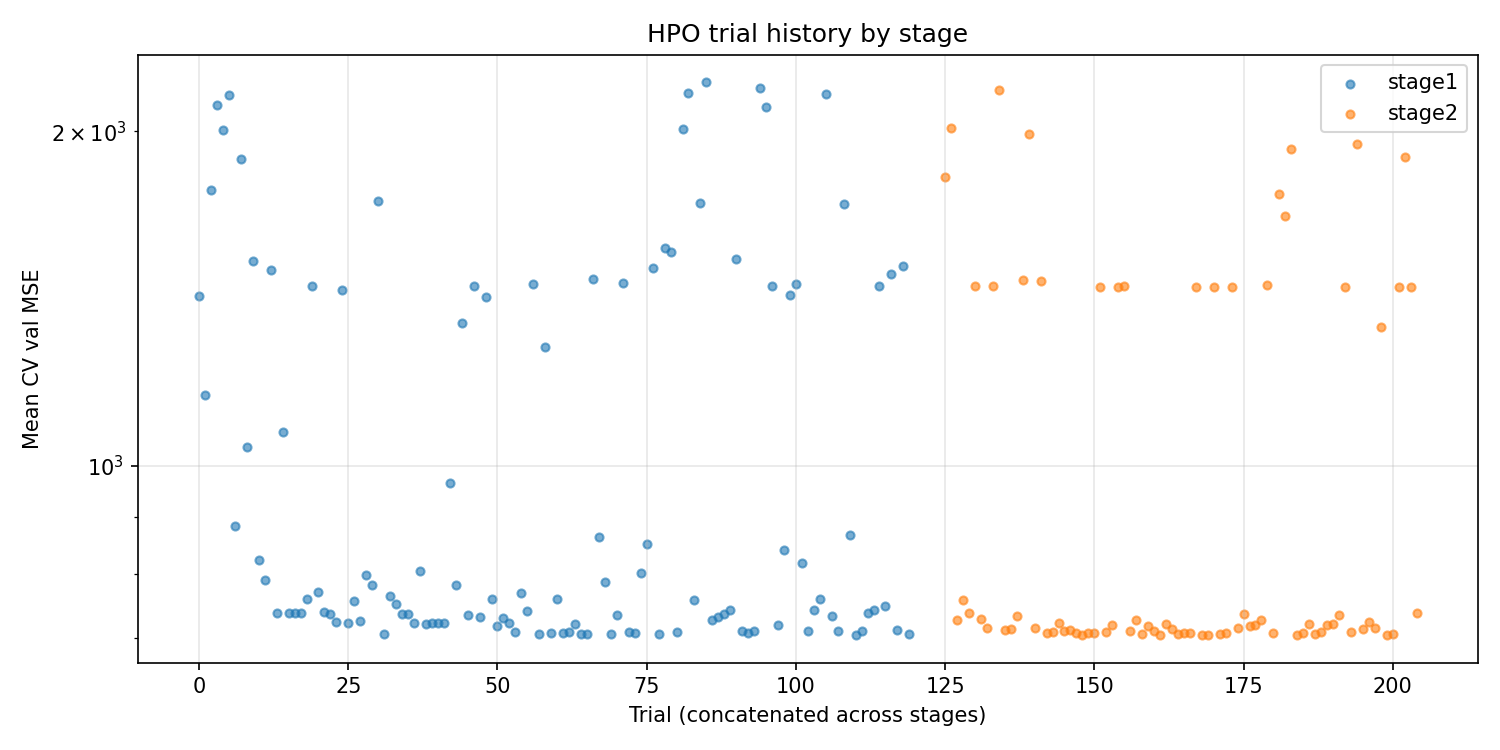

Source data for this figure (header and first rows):
stage, trial_number, n_layers, n_neurons, activation, lr, weight_decay, mean_val_mse, se, std, n_params
stage1, 0, 2, 16, sigmoid, 0.004623, 0.01, 1421, 0.0, 0.0, 321
stage1, 1, 1, 16, gelu, 0.001641, 0.001, 1158, 0.0, 0.0, 49
stage1, 2, 1, 16, tanh, 0.00124, 1e-05, 1772, 0.0, 0.0, 49
stage1, 3, 2, 12, relu, 0.0001914, 0.0001, 2112, 0.0, 0.0, 193
stage1, 4, 2, 8, relu, 0.0004188, 0.001, 2006, 0.0, 0.0, 97
stage1, 5, 2, 8, sigmoid, 0.0004253, 1e-05, 2155, 0.0, 0.0, 97
stage1, 6, 1, 8, gelu, 0.00412, 0.0, 882.5, 0.0, 0.0, 25
stage1, 7, 2, 6, relu, 0.0005337, 0.0, 1889, 0.0, 0.0, 61
stage1, 8, 1, 12, gelu, 0.002209, 0.0, 1040, 0.0, 0.0, 37
stage1, 9, 1, 6, relu, 0.001951, 0.001, 1530, 0.0, 0.0, 19
stage1, 10, 1, 8, gelu, 0.005818, 0.0, 823.1, 0.0, 0.0, 25
stage1, 11, 1, 8, gelu, 0.006966, 0.01, 789.4, 0.0, 0.0, 25
stage1, 12, 1, 8, tanh, 0.004575, 0.01, 1501, 0.0, 0.0, 25
stage1, 13, 2, 8, gelu, 0.009101, 0.01, 737.6, 0.0, 0.0, 97
stage1, 14, 2, 8, gelu, 0.00111, 0.01, 1073, 0.0, 0.0, 97
stage1, 15, 2, 10, gelu, 0.008549, 0.001, 737.2, 0.0, 0.0, 141
stage1, 16, 2, 10, gelu, 0.007248, 0.001, 737.6, 0.0, 0.0, 141
stage1, 17, 2, 10, relu, 0.006403, 0.001, 738.4, 0.0, 0.0, 141
stage1, 18, 2, 6, gelu, 0.007011, 0.001, 758.9, 0.0, 0.0, 61
stage1, 19, 2, 10, tanh, 0.00841, 0.0, 1452, 0.0, 0.0, 141
stage1, 20, 2, 10, gelu, 0.002107, 0.001, 769.7, 0.0, 0.0, 141
stage1, 21, 2, 10, gelu, 0.00602, 1e-05, 738.5, 0.0, 0.0, 141
stage1, 22, 2, 8, relu, 0.009036, 0.01, 736.3, 0.0, 0.0, 97
stage1, 23, 2, 8, relu, 0.009468, 0.0001, 724.1, 0.0, 0.0, 97
stage1, 24, 2, 8, sigmoid, 0.008119, 0.0001, 1440, 0.0, 0.0, 97
stage1, 25, 2, 4, relu, 0.009661, 0.01, 723.3, 0.0, 0.0, 33
stage1, 26, 2, 12, relu, 0.003763, 0.01, 755.8, 0.0, 0.0, 193
stage1, 27, 2, 8, relu, 0.004536, 0.0, 725.9, 0.0, 0.0, 97
stage1, 28, 2, 8, relu, 0.002652, 0.0, 797.4, 0.0, 0.0, 97
stage1, 29, 2, 4, relu, 0.00512, 0.0001, 782, 0.0, 0.0, 33
stage1, 30, 2, 4, sigmoid, 0.004029, 0.01, 1733, 0.0, 0.0, 33
stage1, 31, 2, 6, relu, 0.009368, 0.01, 706.9, 0.0, 0.0, 61
stage1, 32, 1, 8, relu, 0.009672, 0.0001, 764.4, 0.0, 0.0, 25
stage1, 33, 2, 6, relu, 0.004921, 1e-05, 751.9, 0.0, 0.0, 61
stage1, 34, 2, 4, relu, 0.00777, 0.01, 736.3, 0.0, 0.0, 33
stage1, 35, 2, 6, relu, 0.005737, 0.01, 735.9, 0.0, 0.0, 61
stage1, 36, 2, 16, relu, 0.008156, 0.0, 722.6, 0.0, 0.0, 321
stage1, 37, 1, 6, relu, 0.008304, 0.01, 804.5, 0.0, 0.0, 19
stage1, 38, 2, 16, relu, 0.009954, 0.0, 721.7, 0.0, 0.0, 321
stage1, 39, 2, 16, relu, 0.009416, 0.0, 722.8, 0.0, 0.0, 321
stage1, 40, 2, 16, relu, 0.008821, 0.0, 722.3, 0.0, 0.0, 321
stage1, 41, 2, 16, relu, 0.009672, 0.0, 722, 0.0, 0.0, 321
stage1, 42, 1, 16, relu, 0.002215, 0.0, 964.8, 0.0, 0.0, 49
stage1, 43, 2, 16, relu, 0.001746, 0.0, 782.2, 0.0, 0.0, 321
stage1, 44, 2, 16, sigmoid, 0.006136, 0.0, 1346, 0.0, 0.0, 321
stage1, 45, 2, 12, relu, 0.009257, 0.0, 734.4, 0.0, 0.0, 193
stage1, 46, 2, 16, tanh, 0.008816, 1e-05, 1451, 0.0, 0.0, 321
stage1, 47, 2, 16, relu, 0.003972, 0.01, 731.8, 0.0, 0.0, 321
stage1, 48, 1, 16, sigmoid, 0.008873, 1e-05, 1420, 0.0, 0.0, 49
stage1, 49, 1, 10, relu, 0.009807, 0.0, 759.2, 0.0, 0.0, 31
stage1, 50, 2, 16, gelu, 0.009948, 0.0, 718.8, 0.0, 0.0, 321
stage1, 51, 2, 16, gelu, 0.003169, 0.0, 729.8, 0.0, 0.0, 321
stage1, 52, 2, 16, relu, 0.006674, 1e-05, 722.9, 0.0, 0.0, 321
stage1, 53, 2, 6, relu, 0.009247, 0.0, 708.7, 0.0, 0.0, 61
stage1, 54, 2, 6, relu, 0.004162, 0.0, 768.5, 0.0, 0.0, 61
stage1, 55, 2, 8, gelu, 0.008829, 0.0, 740.6, 0.0, 0.0, 97
stage1, 56, 2, 6, tanh, 0.008834, 0.0001, 1457, 0.0, 0.0, 61
stage1, 57, 2, 6, relu, 0.009763, 0.0, 706.7, 0.0, 0.0, 61
stage1, 58, 1, 6, gelu, 0.009332, 0.0, 1279, 0.0, 0.0, 19
stage1, 59, 2, 6, relu, 0.009502, 0.0, 708.6, 0.0, 0.0, 61
... 140 more rows
